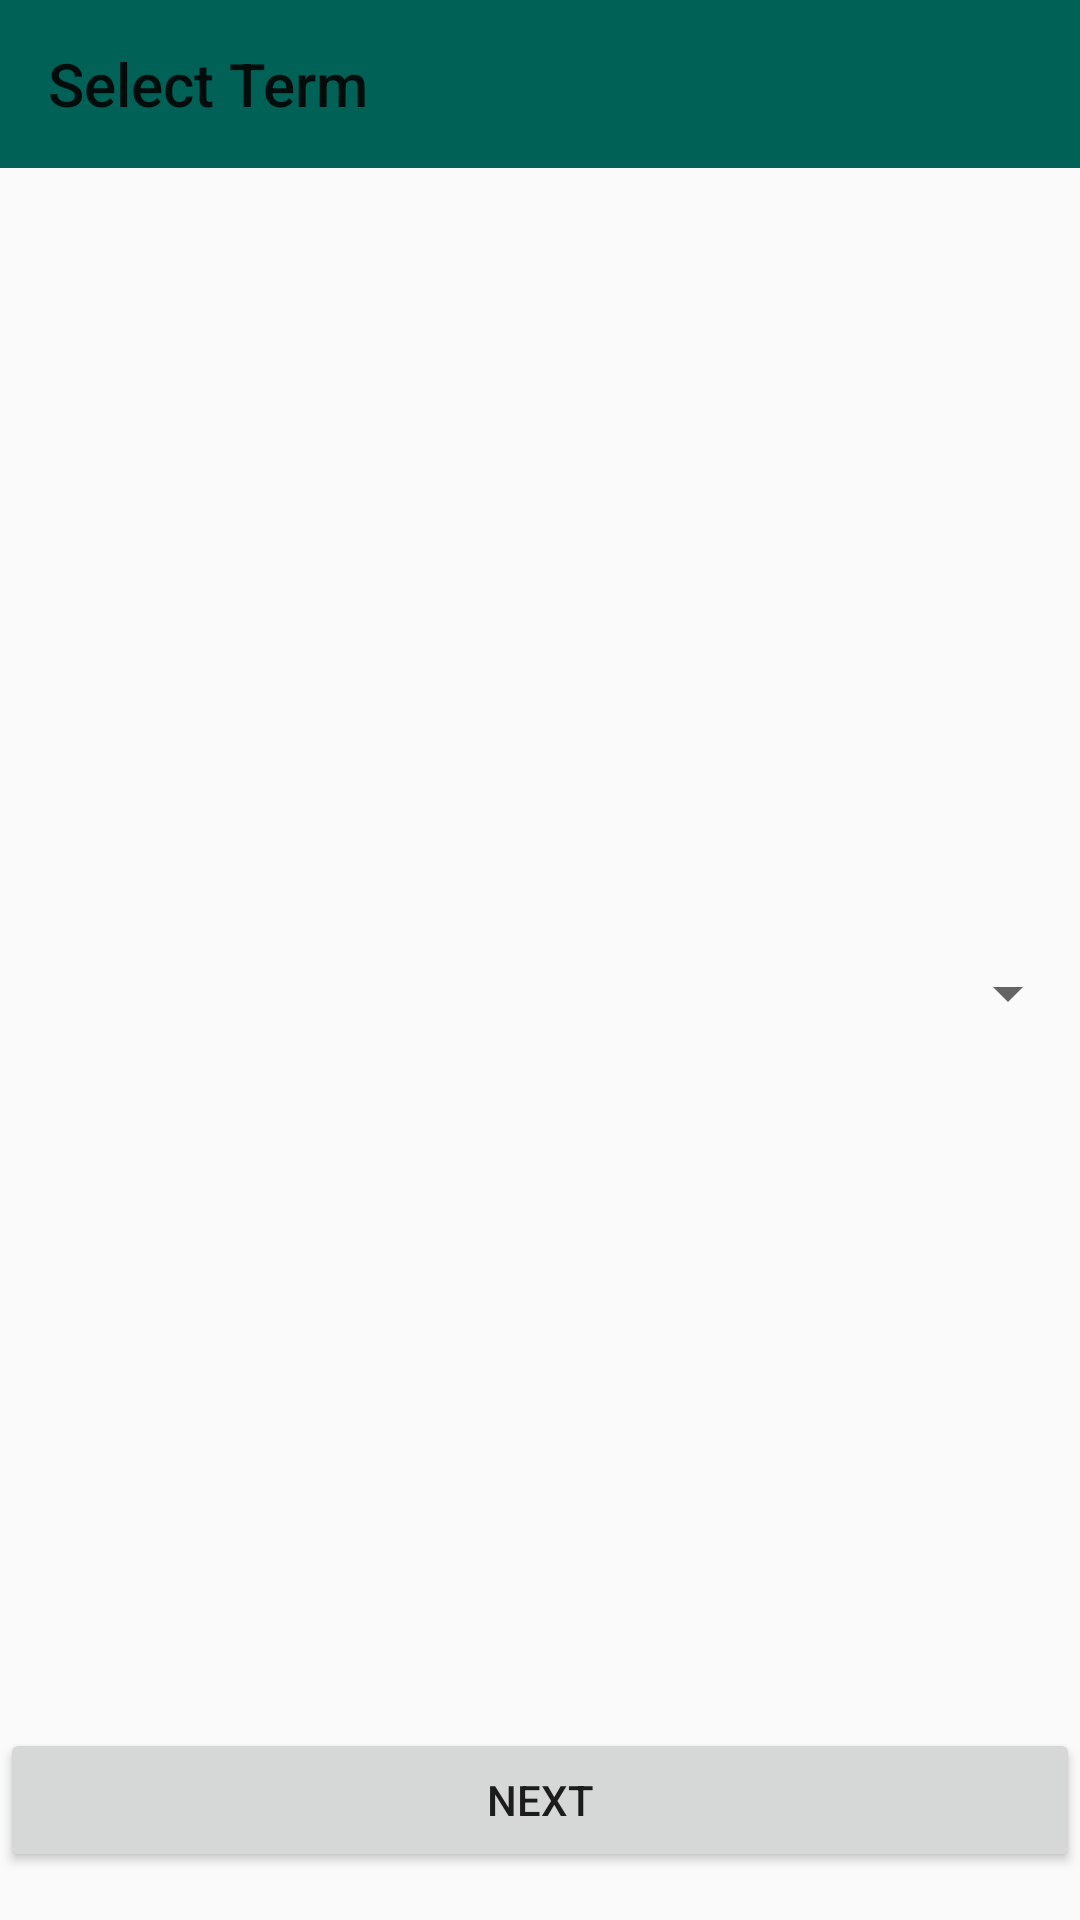

Here is an Android app screen rendered from its layout file. Give the layout XML and the strings, colors and styles it references.
<!-- AndroidManifest.xml: application theme Theme.ICE_ATTENDANCE -->
<!-- res/layout/activity_select_course_term.xml -->
<?xml version="1.0" encoding="utf-8"?>
<LinearLayout xmlns:android="http://schemas.android.com/apk/res/android"
    xmlns:app="http://schemas.android.com/apk/res-auto"
    xmlns:tools="http://schemas.android.com/tools"
    android:layout_width="match_parent"
    android:layout_height="match_parent"
    android:orientation="vertical"
    tools:context=".SelectCourseTerm">


    <androidx.appcompat.widget.Toolbar
        android:id="@+id/selectTermToolbarId"
        android:layout_width="match_parent"
        android:layout_height="wrap_content"
        android:background="@color/colorPrimary"
        app:title="Select Term"/>


    <Spinner
        android:id="@+id/selectTermSpinner"
        android:layout_width="match_parent"
        android:layout_height="50dp"
        android:layout_gravity="center"
        android:layout_marginTop="250dp"
        />

    <Button
        android:id="@+id/chooseTermId"
        android:layout_width="match_parent"
        android:layout_height="wrap_content"
        android:text="Next"
        android:layout_marginTop="220dp"

        />




</LinearLayout>
<!-- resources referenced by this layout -->
<resources>
  <color name="colorPrimary">#006257</color>
  <style name="Theme.ICE_ATTENDANCE" parent="Theme.AppCompat.Light.NoActionBar">
          
          <item name="colorPrimary">@color/purple_500</item>
          <item name="colorPrimaryVariant">@color/purple_700</item>
          <item name="colorOnPrimary">@color/white</item>
          
          <item name="colorSecondary">@color/teal_200</item>
          <item name="colorSecondaryVariant">@color/teal_700</item>
          <item name="colorOnSecondary">@color/black</item>
          
          <item name="android:statusBarColor" tools:targetApi="l">?attr/colorPrimaryVariant</item>
          
      </style>
  <color name="purple_500">#FF6200EE</color>
  <color name="purple_700">#FF3700B3</color>
  <color name="white">#FFFFFFFF</color>
  <color name="teal_200">#FF03DAC5</color>
  <color name="teal_700">#FF018786</color>
  <color name="black">#FF000000</color>
</resources>
